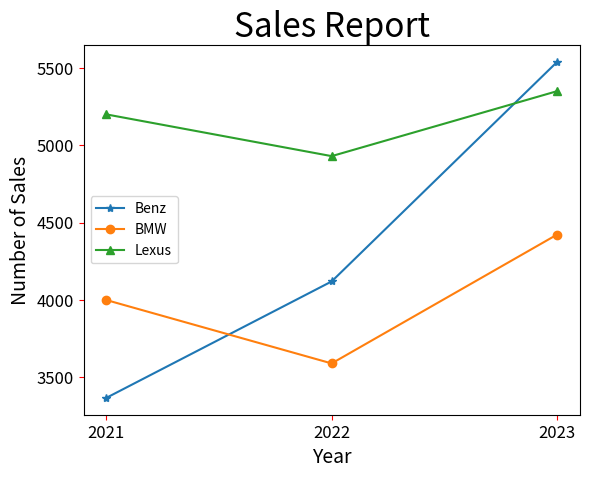

This figure's Python source:
# ch20_13_4.py
import matplotlib.pyplot as plt

Benz = [3367, 4120, 5539]               # Benz線條
BMW = [4000, 3590, 4423]                # BMW線條
Lexus = [5200, 4930, 5350]              # Lexus線條

seq = [2021, 2022, 2023]                # 年度
plt.xticks(seq)                         # 設定x軸刻度
plt.plot(seq, Benz, '-*', label='Benz')
plt.plot(seq, BMW, '-o', label='BMW')
plt.plot(seq, Lexus, '-^', label='Lexus')
plt.legend(loc=6)
plt.title("Sales Report", fontsize=24)
plt.xlabel("Year", fontsize=14)
plt.ylabel("Number of Sales", fontsize=14)
plt.tick_params(axis='both', labelsize=12, color='red')
plt.show()


